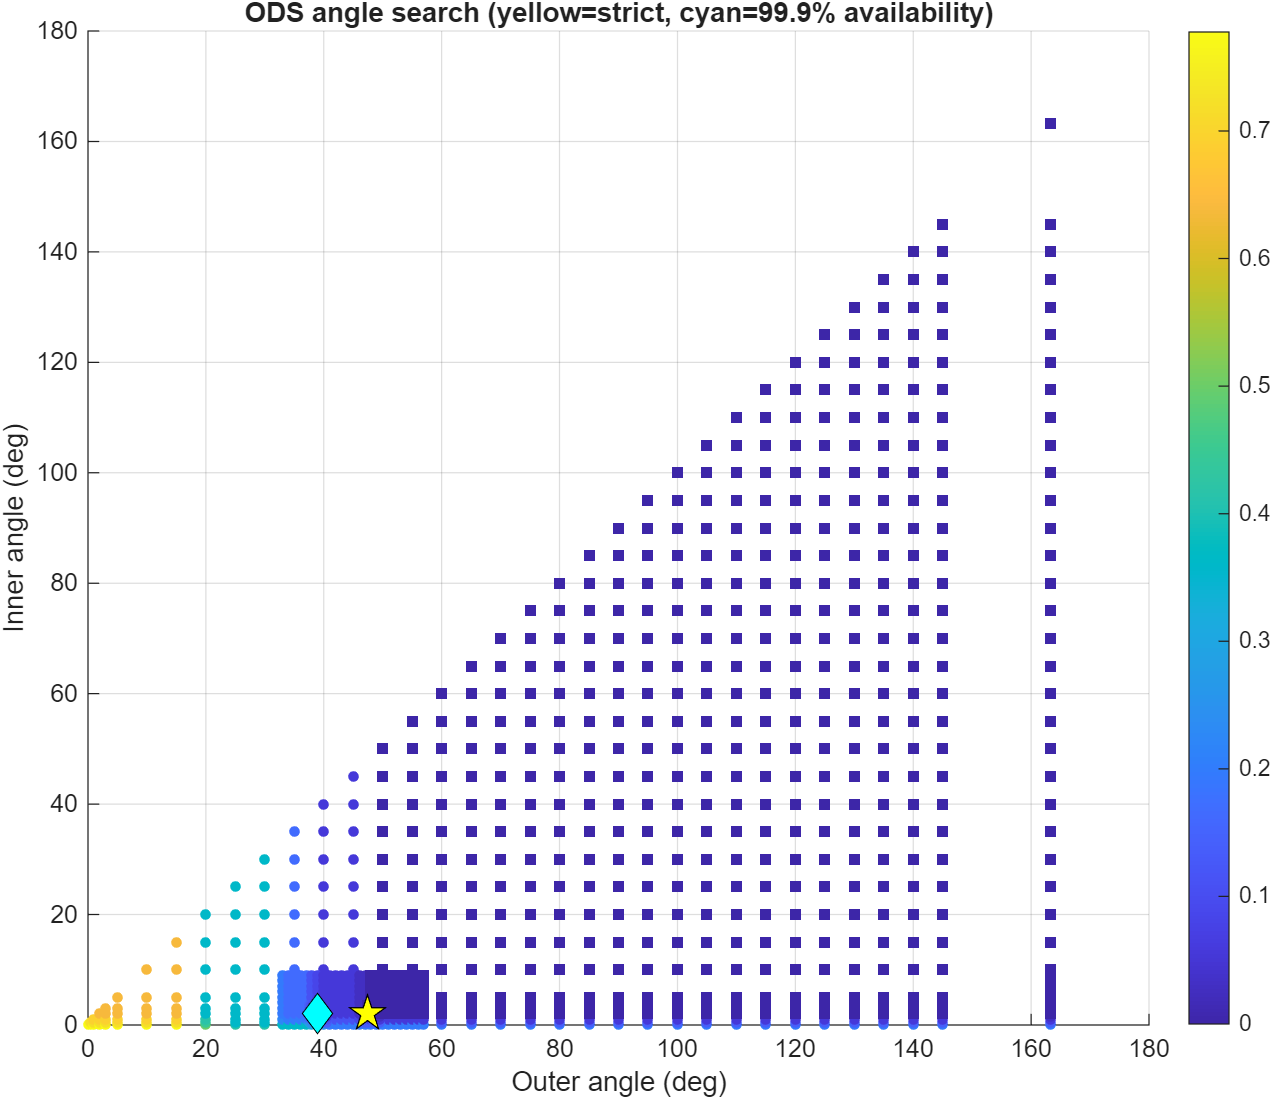

Values plotted in this chart, from the file beside it:
OuterAngleDeg, InnerAngleDeg, WorstExceedancePercent, RobustExceedancePercent, MedianExceedancePercent, MaximumIOverNDb, P95IOverNDb, PracticalPercentileIOverNDb, RobustAvailabilityPercent, RetaskDutyPercent, ShutdownDutyPercent, Feasible, PracticalFeasible, Score, SearchStage
0, 0, 0.7776, 0.7776, 0.4166, 10.98, -20.77, 6.796, 99.22, 0, 0, 0, 0, 0, coarse
0.5, 0, 0.7776, 0.7776, 0.4166, 10.98, -20.77, 6.796, 99.22, 0.008917, 0, 0, 0, 0.5, coarse
0.5, 0.5, 0.722, 0.722, 0.3888, 10.98, -20.77, 6.796, 99.28, 0, 0.008917, 0, 0, 1, coarse
1, 0, 0.7776, 0.7776, 0.4166, 10.98, -20.77, 6.796, 99.22, 0.0379, 0, 0, 0, 1, coarse
1, 0.5, 0.722, 0.722, 0.3888, 10.98, -20.77, 6.796, 99.28, 0.03121, 0.008917, 0, 0, 1.5, coarse
1, 1, 0.6943, 0.6943, 0.3888, 10.98, -20.93, 6.796, 99.31, 0, 0.0379, 0, 0, 2, coarse
2, 0, 0.7776, 0.7776, 0.4166, 10.98, -20.77, 6.796, 99.22, 0.1175, 0, 0, 0, 2, coarse
2, 0.5, 0.722, 0.722, 0.3888, 10.98, -20.77, 6.796, 99.28, 0.1153, 0.008917, 0, 0, 2.5, coarse
2, 1, 0.6943, 0.6943, 0.3888, 10.98, -20.93, 6.796, 99.31, 0.09268, 0.0379, 0, 0, 3, coarse
2, 2, 0.6387, 0.6387, 0.3888, 10.98, -21.58, 6.796, 99.36, 0, 0.1175, 0, 0, 4, coarse
3, 0, 0.7776, 0.7776, 0.4166, 10.98, -20.77, 6.796, 99.22, 0.2667, 0, 0, 0, 3, coarse
3, 0.5, 0.722, 0.722, 0.3888, 10.98, -20.77, 6.796, 99.28, 0.2645, 0.008917, 0, 0, 3.5, coarse
3, 1, 0.6943, 0.6943, 0.3888, 10.98, -20.93, 6.796, 99.31, 0.2419, 0.0379, 0, 0, 4, coarse
3, 2, 0.6387, 0.6387, 0.3888, 10.98, -21.58, 6.796, 99.36, 0.1516, 0.1175, 0, 0, 5, coarse
3, 3, 0.6387, 0.6387, 0.3888, 10.98, -22.18, 6.796, 99.36, 0, 0.2667, 0, 0, 6, coarse
5, 0, 0.7776, 0.7776, 0.4166, 10.98, -20.77, 6.796, 99.22, 0.66, 0, 0, 0, 5, coarse
5, 0.5, 0.722, 0.722, 0.3888, 10.98, -20.77, 6.796, 99.28, 0.6578, 0.008917, 0, 0, 5.5, coarse
5, 1, 0.6943, 0.6943, 0.3888, 10.98, -20.93, 6.796, 99.31, 0.6352, 0.0379, 0, 0, 6, coarse
5, 2, 0.6387, 0.6387, 0.3888, 10.98, -21.58, 6.796, 99.36, 0.5425, 0.1175, 0, 0, 7, coarse
5, 3, 0.6387, 0.6387, 0.3888, 10.98, -22.18, 6.796, 99.36, 0.3933, 0.2667, 0, 0, 8, coarse
5, 5, 0.6387, 0.6387, 0.3888, 10.98, -22.98, 6.796, 99.36, 0, 0.66, 0, 0, 10, coarse
10, 0, 0.7776, 0.7776, 0.4166, 10.98, -20.77, 6.796, 99.22, 2.481, 0, 0, 0, 10, coarse
10, 0.5, 0.722, 0.722, 0.3888, 10.98, -20.77, 6.796, 99.28, 2.472, 0.008917, 0, 0, 10.5, coarse
10, 1, 0.6943, 0.6943, 0.3888, 10.98, -20.93, 6.796, 99.31, 2.457, 0.0379, 0, 0, 11, coarse
10, 2, 0.6387, 0.6387, 0.3888, 10.98, -21.58, 6.796, 99.36, 2.403, 0.1175, 0, 0, 12, coarse
10, 3, 0.6387, 0.6387, 0.3888, 10.98, -22.18, 6.796, 99.36, 2.252, 0.2667, 0, 0, 13, coarse
10, 5, 0.6387, 0.6387, 0.3888, 10.98, -22.98, 6.796, 99.36, 1.902, 0.66, 0, 0, 15, coarse
10, 10, 0.6387, 0.6387, 0.3888, 10.98, -26.33, 6.796, 99.36, 0, 2.481, 0, 0, 20, coarse
15, 0, 0.7776, 0.7776, 0.4166, 10.98, -20.9, 6.796, 99.22, 5.68, 0, 0, 0, 15, coarse
15, 0.5, 0.722, 0.722, 0.3888, 10.98, -20.9, 6.796, 99.28, 5.671, 0.008917, 0, 0, 15.5, coarse
15, 1, 0.6943, 0.6943, 0.3888, 10.98, -21.1, 6.796, 99.31, 5.656, 0.0379, 0, 0, 16, coarse
15, 2, 0.6387, 0.6387, 0.3888, 10.98, -21.71, 6.796, 99.36, 5.602, 0.1175, 0, 0, 17, coarse
15, 3, 0.6387, 0.6387, 0.3888, 10.98, -22.31, 6.796, 99.36, 5.451, 0.2667, 0, 0, 18, coarse
15, 5, 0.6387, 0.6387, 0.3888, 10.98, -23.18, 6.796, 99.36, 5.101, 0.66, 0, 0, 20, coarse
15, 10, 0.6387, 0.6387, 0.3888, 10.98, -26.33, 6.796, 99.36, 3.199, 2.481, 0, 0, 25, coarse
15, 15, 0.6387, 0.6387, 0.3888, 10.98, -28.2, 6.796, 99.36, 0, 5.68, 0, 0, 30, coarse
20, 0, 0.4999, 0.4999, 0.3888, 10.98, -21.6, 6.796, 99.5, 9.133, 0, 0, 0, 20, coarse
20, 0.5, 0.4443, 0.4443, 0.361, 10.98, -21.62, 6.796, 99.56, 9.124, 0.008917, 0, 0, 20.5, coarse
20, 1, 0.4166, 0.4166, 0.3194, 10.98, -21.74, 6.796, 99.58, 9.109, 0.0379, 0, 0, 21, coarse
20, 2, 0.361, 0.361, 0.3194, 10.98, -22.36, 6.796, 99.64, 9.055, 0.1175, 0, 0, 22, coarse
20, 3, 0.361, 0.361, 0.3194, 10.98, -23.17, 6.796, 99.64, 8.904, 0.2667, 0, 0, 23, coarse
20, 5, 0.361, 0.361, 0.3194, 10.98, -23.74, 6.796, 99.64, 8.564, 0.66, 0, 0, 25, coarse
20, 10, 0.361, 0.361, 0.3194, 10.98, -26.55, 6.796, 99.64, 6.905, 2.481, 0, 0, 30, coarse
20, 15, 0.361, 0.361, 0.3194, 10.98, -28.21, 6.796, 99.64, 3.892, 5.68, 0, 0, 35, coarse
20, 20, 0.361, 0.361, 0.3194, 10.98, -30.49, 6.796, 99.64, 0, 9.133, 0, 0, 40, coarse
25, 0, 0.4166, 0.4166, 0.361, 10.98, -21.99, 6.796, 99.58, 12.47, 0, 0, 0, 25, coarse
25, 0.5, 0.361, 0.361, 0.3332, 10.98, -22.18, 6.796, 99.64, 12.47, 0.008917, 0, 0, 25.5, coarse
25, 1, 0.361, 0.361, 0.3055, 10.98, -22.36, 6.796, 99.64, 12.44, 0.0379, 0, 0, 26, coarse
25, 2, 0.361, 0.361, 0.2777, 10.98, -23.01, 6.796, 99.64, 12.38, 0.1175, 0, 0, 27, coarse
25, 3, 0.361, 0.361, 0.2777, 10.98, -23.61, 6.796, 99.64, 12.27, 0.2667, 0, 0, 28, coarse
25, 5, 0.361, 0.361, 0.2777, 10.98, -24.05, 6.796, 99.64, 11.95, 0.66, 0, 0, 30, coarse
25, 10, 0.361, 0.361, 0.2777, 10.98, -26.97, 6.796, 99.64, 10.29, 2.481, 0, 0, 35, coarse
25, 15, 0.361, 0.361, 0.2777, 10.98, -28.23, 6.796, 99.64, 7.108, 5.68, 0, 0, 40, coarse
25, 20, 0.361, 0.361, 0.2777, 10.98, -30.64, 6.796, 99.64, 3.386, 9.133, 0, 0, 45, coarse
25, 25, 0.361, 0.361, 0.2777, 10.98, -32.38, 6.796, 99.64, 0, 12.47, 0, 0, 50, coarse
30, 0, 0.4166, 0.4166, 0.361, 10.98, -22.5, 6.796, 99.58, 15.54, 0, 0, 0, 30, coarse
30, 0.5, 0.361, 0.361, 0.3332, 10.98, -22.5, 6.796, 99.64, 15.54, 0.008917, 0, 0, 30.5, coarse
30, 1, 0.361, 0.361, 0.2916, 10.98, -22.74, 6.796, 99.64, 15.51, 0.0379, 0, 0, 31, coarse
30, 2, 0.361, 0.361, 0.2638, 10.98, -23.25, 6.796, 99.64, 15.45, 0.1175, 0, 0, 32, coarse
30, 3, 0.361, 0.361, 0.2638, 10.98, -23.72, 6.796, 99.64, 15.34, 0.2667, 0, 0, 33, coarse
... 937 more rows
